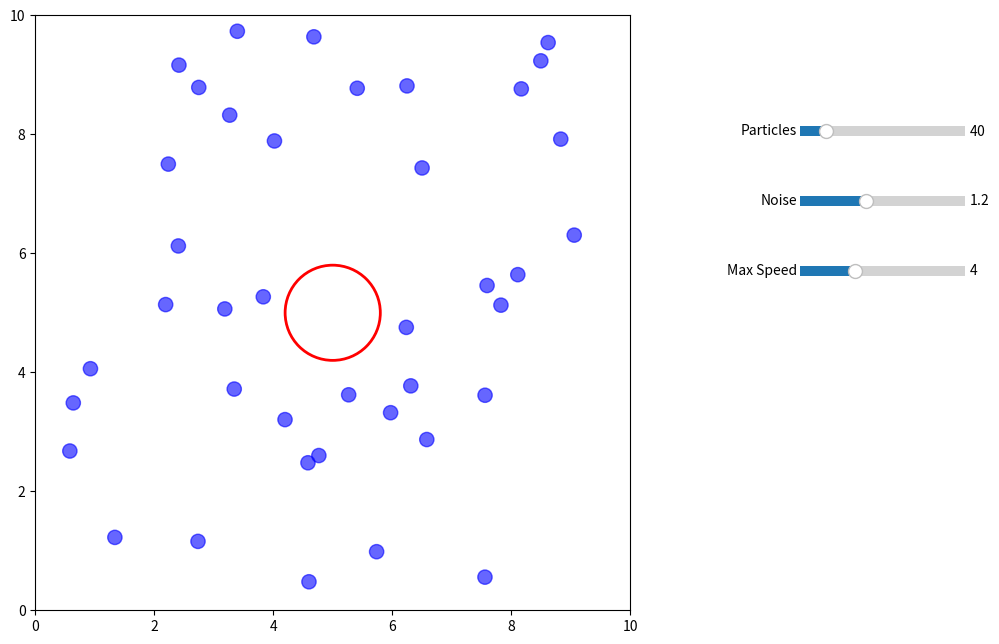

Write the Python code that produced this figure.
import numpy as np
import matplotlib.pyplot as plt
from matplotlib.animation import FuncAnimation
from matplotlib.patches import Circle
from matplotlib.widgets import Slider

L = 10.0                # box size
N = 40                  # number of small particles
m = 1.0                 # small mass
r = 0.12                # small radius
M = 20.0                # large mass
R = 0.8                 # large radius
dt = 0.02               # time step
noise_strength = 1.2    # intensity of the random walk (Brownian kicks)  
v_max = 4.0
trail_len = 500          # how many past points to keep

big_pos = np.array([L/2, L/2], dtype=float)
big_vel = np.array([0.0, 0.0], dtype=float)

small_pos = np.random.uniform(r, L - r, (N, 2))
small_vel = np.random.randn(N, 2) * 1.0

for i in range(N):
    while np.linalg.norm(small_pos[i] - big_pos) < (R + r + 0.2):
        small_pos[i] = np.random.uniform(r, L - r, 2)

fig, ax = plt.subplots(figsize=(6, 6))
ax.set_xlim(0, L)
ax.set_ylim(0, L)
ax.set_aspect('equal')
ax.set_facecolor('white')
ax.grid(False)
fig.set_size_inches(11,7)

ax.set_position([0.05,0.08,0.65,0.85])

big_circle = Circle(big_pos, R, fill=False, edgecolor='red', linewidth=2, zorder=5)
small_circles = [Circle(small_pos[i], r, color='blue', alpha=0.6, zorder=3)
                  for i in range(N)]
ax.add_patch(big_circle)
for c in small_circles:
    ax.add_patch(c)

trail_x, trail_y = [big_pos[0]], [big_pos[1]]
trail_line, = ax.plot([], [], color='red', linewidth=1, alpha=0.6, zorder=4)


ax_particles = plt.axes([0.80, 0.75, 0.15, 0.03])
ax_noise     = plt.axes([0.80, 0.65, 0.15, 0.03])
ax_speed     = plt.axes([0.80, 0.55, 0.15, 0.03])

slider_particles = Slider(
    ax_particles,
    "Particles",
    10,
    200,
    valinit=N,
    valstep=5
)

slider_noise = Slider(
    ax_noise,
    "Noise",
    0.0,
    3.0,
    valinit=noise_strength,
    valstep=0.1
)

slider_speed = Slider(
    ax_speed,
    "Max Speed",
    1.0,
    10.0,
    valinit=v_max,
    valstep=0.5
)

def regenerate(val):

    global N, noise_strength, v_max
    global small_pos, small_vel, small_circles

    new_N = int(slider_particles.val)
    noise_strength = slider_noise.val
    v_max = slider_speed.val

    
    if new_N != N:

        N = new_N

        for c in small_circles:
            c.remove()

        small_pos = np.random.uniform(r, L-r, (N, 2))
        small_vel = np.random.randn(N, 2)

        small_circles = [
            Circle(
                small_pos[i],
                r,
                color='blue',
                alpha=0.6,
                zorder=3
            )
            for i in range(N)
        ]

        for c in small_circles:
            ax.add_patch(c)

    fig.canvas.draw_idle()
slider_particles.on_changed(regenerate)
slider_noise.on_changed(regenerate)
slider_speed.on_changed(regenerate)

def update(frame):
    global big_pos, big_vel, small_pos, small_vel

    small_vel += np.random.randn(N, 2) * noise_strength * np.sqrt(dt)
    speeds = np.linalg.norm(small_vel, axis=1)
    too_fast = speeds > v_max
    small_vel[too_fast] *= (v_max / speeds[too_fast])[:, None]

    small_pos += small_vel * dt
    big_pos   += big_vel * dt

    left_wall = small_pos[:, 0] < r
    right_wall = small_pos[:, 0] > L - r
    small_vel[left_wall, 0] = np.abs(small_vel[left_wall, 0])
    small_vel[right_wall, 0] = -np.abs(small_vel[right_wall, 0])
    small_pos[left_wall, 0] = r
    small_pos[right_wall, 0] = L - r

    bottom_wall = small_pos[:, 1] < r
    top_wall = small_pos[:, 1] > L - r
    small_vel[bottom_wall, 1] = np.abs(small_vel[bottom_wall, 1])
    small_vel[top_wall, 1] = -np.abs(small_vel[top_wall, 1])
    small_pos[bottom_wall, 1] = r
    small_pos[top_wall, 1] = L - r

    if big_pos[0] < R or big_pos[0] > L - R:
        big_vel[0] *= -1
    if big_pos[1] < R or big_pos[1] > L - R:
        big_vel[1] *= -1
    big_pos[0] = np.clip(big_pos[0], R, L - R)
    big_pos[1] = np.clip(big_pos[1], R, L - R)

    for i in range(N):
        dist_vec = small_pos[i] - big_pos
        dist = np.linalg.norm(dist_vec)
        if 0 < dist < (R + r):
            n = dist_vec / dist
            v_rel = small_vel[i] - big_vel
            vn = np.dot(v_rel, n)
            if vn < 0:
                J = -2 * vn / (1/m + 1/M)
                small_vel[i] += (J / m) * n
                big_vel      -= (J / M) * n
                overlap = (R + r) - dist
                small_pos[i] += n * (overlap + 1e-6)

    big_circle.center = big_pos
    for i, c in enumerate(small_circles):
        c.center = small_pos[i]

    trail_x.append(big_pos[0])
    trail_y.append(big_pos[1])
    if len(trail_x) > trail_len:
        del trail_x[0]
        del trail_y[0]
    trail_line.set_data(trail_x, trail_y)

    return [big_circle, trail_line] + small_circles

ani = FuncAnimation(fig, update, frames=2000, interval=20, blit=True)
plt.show()
